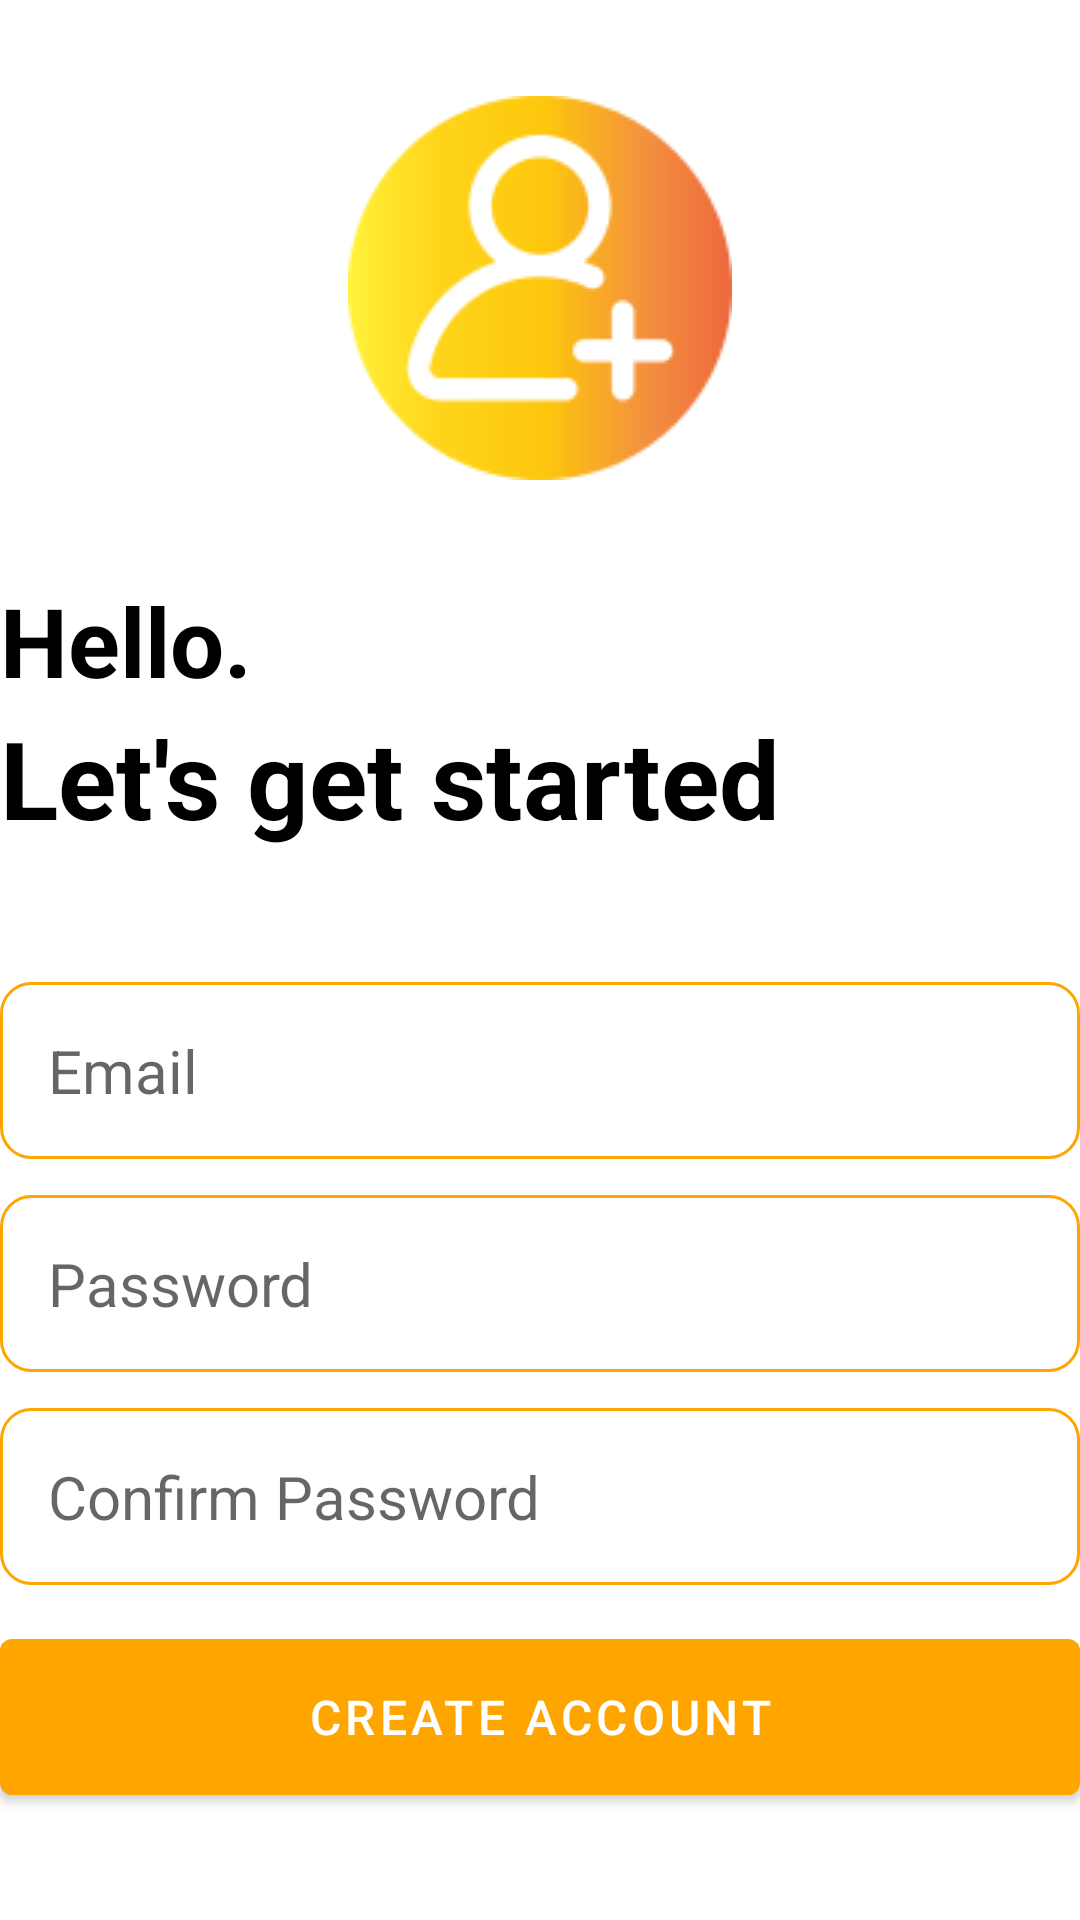

This screen was rendered from an Android layout file. Write that file and the resources it references.
<!-- AndroidManifest.xml: activity theme Theme.GottaGo.NoActionBar -->
<!-- res/layout/activity_sign_up.xml -->
<?xml version="1.0" encoding="utf-8"?>
<RelativeLayout xmlns:android="http://schemas.android.com/apk/res/android"
    xmlns:app="http://schemas.android.com/apk/res-auto"
    xmlns:tools="http://schemas.android.com/tools"
    android:layout_width="match_parent"
    android:layout_height="match_parent"
    android:layout_marginVertical="16dp"
    android:layout_marginHorizontal="32dp"
    tools:context=".FirebaseAuth.SignUpActivity">

    <ImageView
        android:layout_width="128dp"
        android:layout_height="128dp"
        android:layout_centerHorizontal="true"
        android:layout_marginVertical="32dp"
        android:id="@+id/sign_up_icon"
        android:src="@drawable/sign_up"
        />

    <LinearLayout
        android:layout_width="match_parent"
        android:layout_height="wrap_content"
        android:layout_below="@+id/sign_up_icon"
        android:id="@+id/hello_text"
        android:orientation="vertical">

        <TextView
            android:layout_width="match_parent"
            android:layout_height="wrap_content"
            android:text="Hello."
            android:textStyle="bold"
            android:textSize="32sp"
            android:textColor="@color/black"
            />

        <TextView
            android:layout_width="match_parent"
            android:layout_height="wrap_content"
            android:text="Let's get started"
            android:textStyle="bold"
            android:textSize="36sp"
            android:textColor="@color/black"
            />

    </LinearLayout>

    <LinearLayout
        android:layout_width="match_parent"
        android:layout_height="wrap_content"
        android:id="@+id/form_layout"
        android:layout_below="@+id/hello_text"
        android:orientation="vertical"
        android:layout_marginVertical="32dp">

        <EditText
            android:layout_width="match_parent"
            android:layout_height="wrap_content"
            android:id="@+id/email_edit_text"
            android:inputType="textEmailAddress"
            android:hint="Email"
            android:textSize="20sp"
            android:background="@drawable/roundedcorner"
            android:padding="16dp"
            android:layout_marginTop="12dp"
            />
        <EditText
            android:layout_width="match_parent"
            android:layout_height="wrap_content"
            android:id="@+id/password_edit_text"
            android:inputType="textPassword"
            android:hint="Password"
            android:textSize="20sp"
            android:background="@drawable/roundedcorner"
            android:padding="16dp"
            android:layout_marginTop="12dp"
            />
        <EditText
            android:layout_width="match_parent"
            android:layout_height="wrap_content"
            android:id="@+id/confirm_password_edit_text"
            android:inputType="textPassword"
            android:hint="Confirm Password"
            android:textSize="20sp"
            android:background="@drawable/roundedcorner"
            android:padding="16dp"
            android:layout_marginTop="12dp"
            />

        <com.google.android.material.button.MaterialButton
            android:layout_width="match_parent"
            android:layout_height="64dp"
            android:id="@+id/create_account_btn"
            android:text="Create Account"
            android:layout_marginTop="12dp"
            android:paddingVertical="12dp"
            android:textSize="16sp"
            />

        <ProgressBar
            android:layout_width="24dp"
            android:layout_height="64dp"
            android:id="@+id/progress_bar"
            android:layout_gravity="center"
            android:visibility="gone"/>


    </LinearLayout>

    <LinearLayout
        android:layout_width="match_parent"
        android:layout_height="wrap_content"
        android:layout_below="@+id/form_layout"
        android:orientation="horizontal"
        android:gravity="center">

        <TextView
            android:layout_width="wrap_content"
            android:layout_height="wrap_content"
            android:text="Already have an account?"/>
        <TextView
            android:layout_width="wrap_content"
            android:layout_height="wrap_content"
            android:id="@+id/login_text_view_btn"
            android:text=" Login"
            android:textStyle="bold"/>

    </LinearLayout>

</RelativeLayout>
<!-- resources referenced by this layout -->
<resources>
  <color name="black">#FF000000</color>
  <!-- drawable roundedcorner (drawable) -->
  <?xml version="1.0" encoding="utf-8"?>
  <shape xmlns:android="http://schemas.android.com/apk/res/android"
      android:shape="rectangle">
      <corners android:radius="10dp"/>
      <stroke android:width="1dp" android:color="@color/orange"/>
  
  </shape>
  <!-- drawable sign_up: png bitmap (drawable, 10610 bytes) -->
  <style name="Theme.GottaGo.NoActionBar">
          <item name="windowActionBar">false</item>
          <item name="windowNoTitle">true</item>
      </style>
  <color name="orange">#FFA500</color>
</resources>
